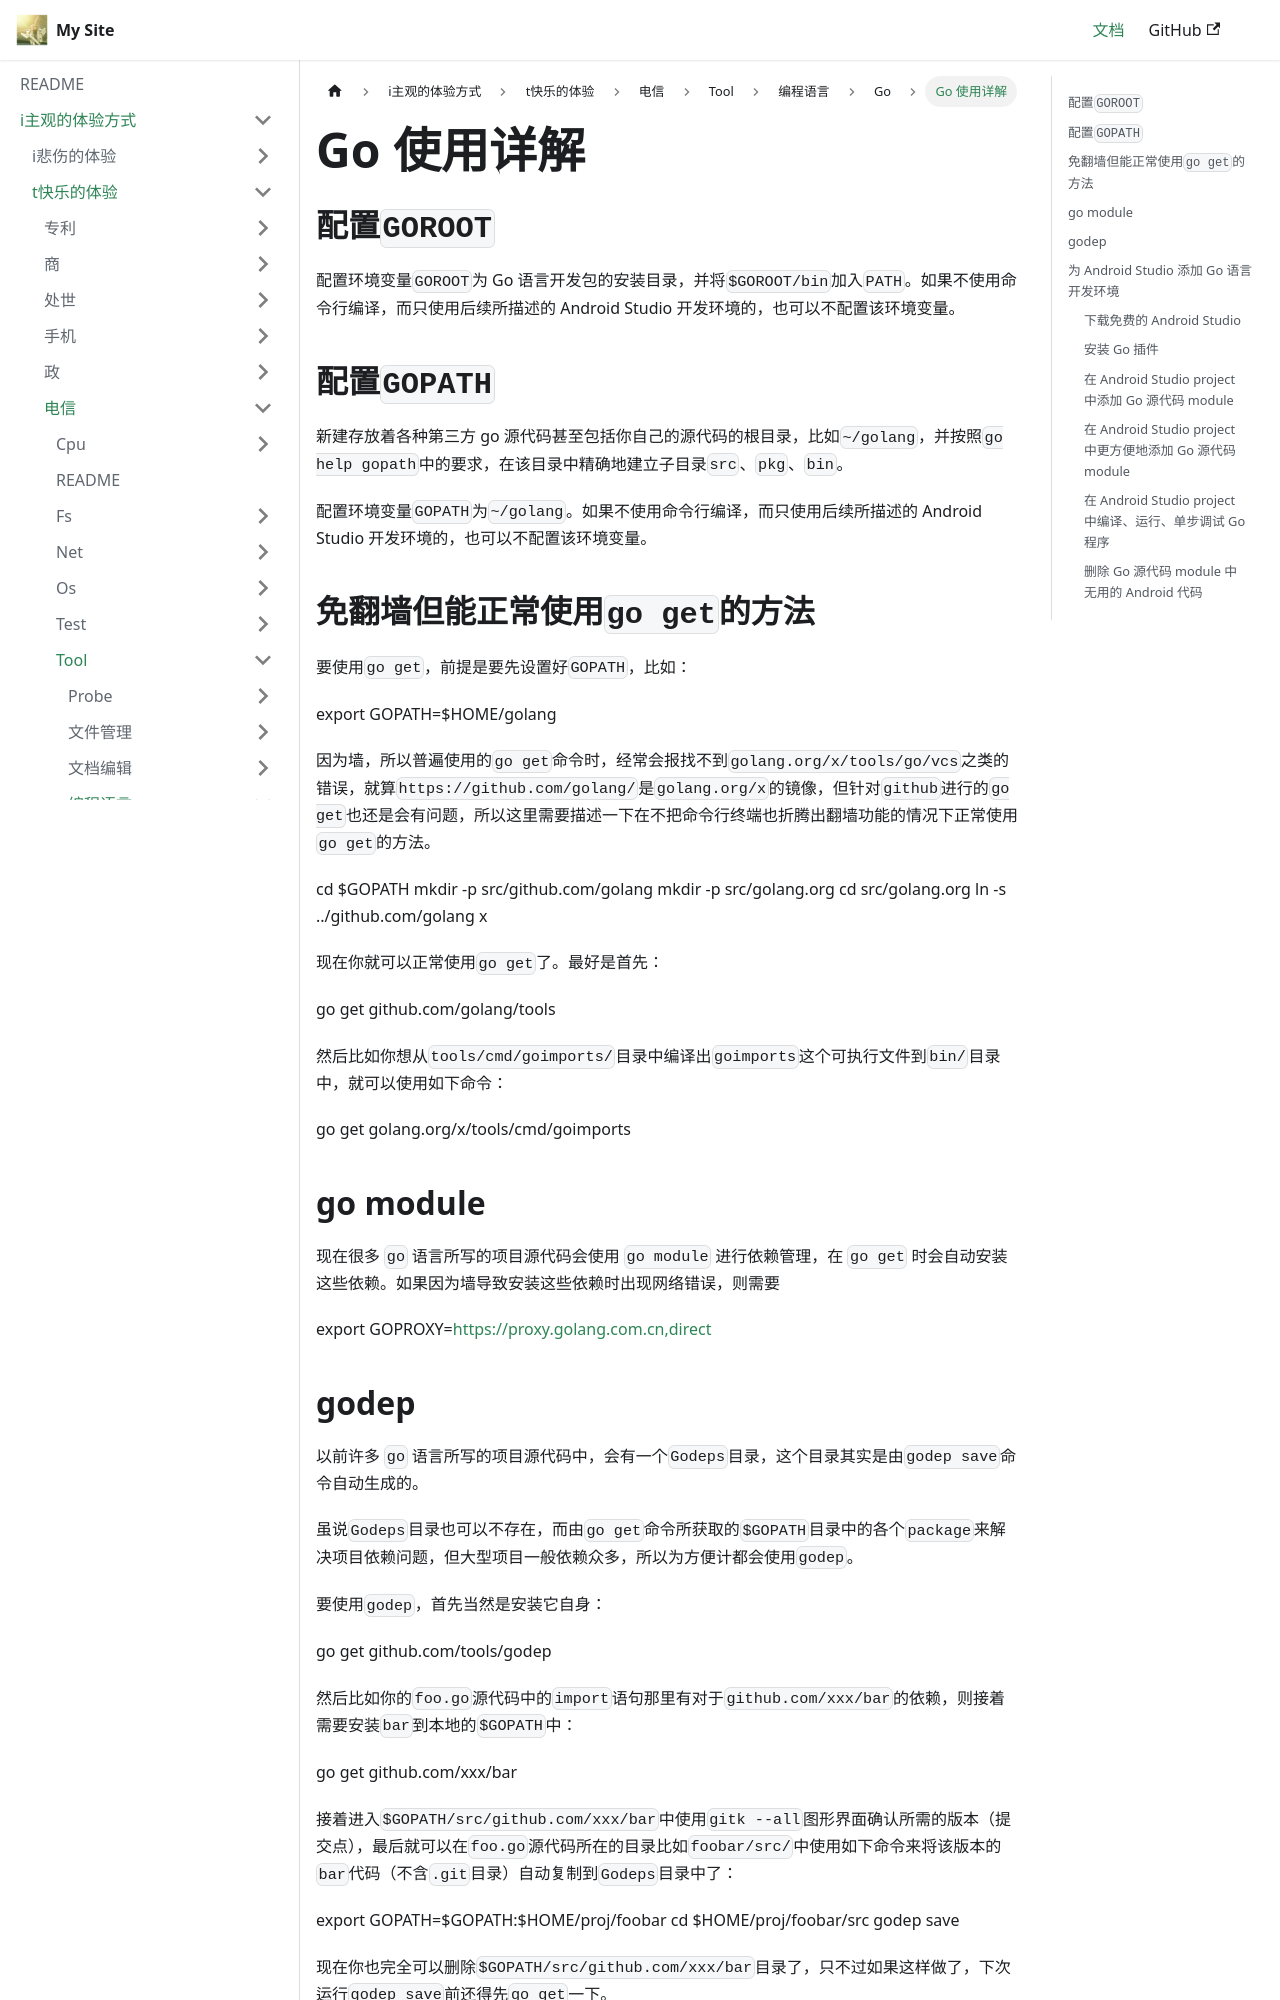

repository: flyskywhy/g · page: docs/i主观的体验方式/t快乐的体验/电信/Tool/编程语言/Go/Go使用详解/index.html · generator: docusaurus

# Go 使用详解

## 配置`GOROOT`
配置环境变量`GOROOT`为 Go 语言开发包的安装目录，并将`$GOROOT/bin`加入`PATH`。如果不使用命令行编译，而只使用后续所描述的 Android Studio 开发环境的，也可以不配置该环境变量。

## 配置`GOPATH`
新建存放着各种第三方 go 源代码甚至包括你自己的源代码的根目录，比如`~/golang`，并按照`go help gopath`中的要求，在该目录中精确地建立子目录`src`、`pkg`、`bin`。

配置环境变量`GOPATH`为`~/golang`。如果不使用命令行编译，而只使用后续所描述的 Android Studio 开发环境的，也可以不配置该环境变量。

## 免翻墙但能正常使用`go get`的方法
要使用`go get`，前提是要先设置好`GOPATH`，比如：

    export GOPATH=$HOME/golang

因为墙，所以普遍使用的`go get`命令时，经常会报找不到`golang.org/x/tools/go/vcs`之类的错误，就算`https://github.com/golang/`是`golang.org/x`的镜像，但针对`github`进行的`go get`也还是会有问题，所以这里需要描述一下在不把命令行终端也折腾出翻墙功能的情况下正常使用`go get`的方法。

    cd $GOPATH
    mkdir -p src/github.com/golang
    mkdir -p src/golang.org
    cd src/golang.org
    ln -s ../github.com/golang x

现在你就可以正常使用`go get`了。最好是首先：

    go get github.com/golang/tools

然后比如你想从`tools/cmd/goimports/`目录中编译出`goimports`这个可执行文件到`bin/`目录中，就可以使用如下命令：

    go get golang.org/x/tools/cmd/goimports

## go module
现在很多 `go` 语言所写的项目源代码会使用 `go module` 进行依赖管理，在 `go get` 时会自动安装这些依赖。如果因为墙导致安装这些依赖时出现网络错误，则需要

    export GOPROXY=https://proxy.golang.com.cn,direct

## godep
以前许多 `go` 语言所写的项目源代码中，会有一个`Godeps`目录，这个目录其实是由`godep save`命令自动生成的。

虽说`Godeps`目录也可以不存在，而由`go get`命令所获取的`$GOPATH`目录中的各个`package`来解决项目依赖问题，但大型项目一般依赖众多，所以为方便计都会使用`godep`。

要使用`godep`，首先当然是安装它自身：

    go get github.com/tools/godep

然后比如你的`foo.go`源代码中的`import`语句那里有对于`github.com/xxx/bar`的依赖，则接着需要安装`bar`到本地的`$GOPATH`中：

    go get github.com/xxx/bar

接着进入`$GOPATH/src/github.com/xxx/bar`中使用`gitk --all`图形界面确认所需的版本（提交点），最后就可以在`foo.go`源代码所在的目录比如`foobar/src/`中使用如下命令来将该版本的`bar`代码（不含`.git`目录）自动复制到`Godeps`目录中了：

    export GOPATH=$GOPATH:$HOME/proj/foobar
    cd $HOME/proj/foobar/src
    godep save

现在你也完全可以删除`$GOPATH/src/github.com/xxx/bar`目录了，只不过如果这样做了，下次运行`godep save`前还得先`go get`一下。

编译`foo.go`的方式，如果是在后面描述的 Android Studio 图形界面中进行编译的情况下，则先需要将`Godeps/_workspace`加入到`Go Libraries`中（同时也删除`$GOPATH/src/github.com/xxx/bar`目录以免 Android Studio 因在两个地方找到`github.com/xxx/bar`而报错）再进行编译；如果是在命令行界面且没有将`Godeps/_workspace`加入`$GOPATH`环境变量的情况下，则可在`foo.go`所在的目录中使用如下命令之一：

    godep go run foo.go
    godep go build
    godep go install
